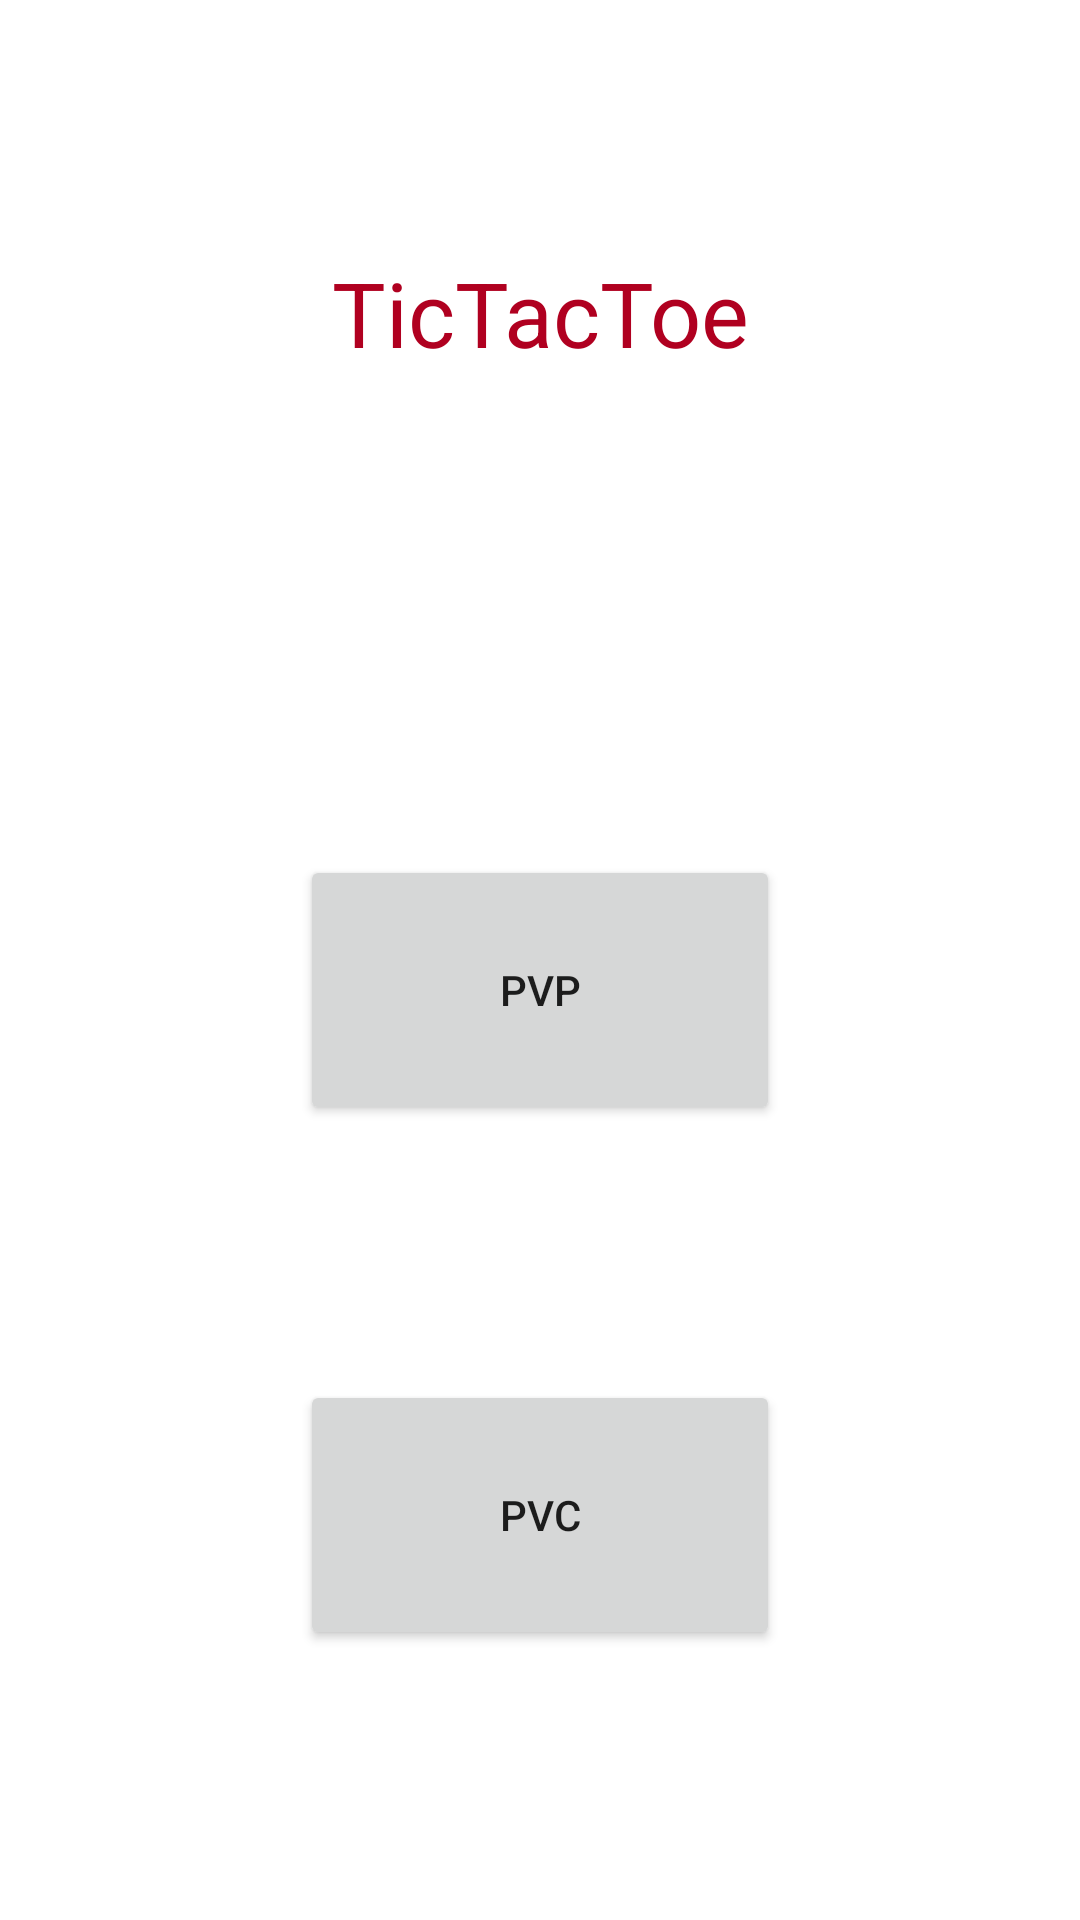

Here is an Android app screen rendered from its layout file. Give the layout XML and the strings, colors and styles it references.
<!-- AndroidManifest.xml: application theme Theme.MidTermProject_191RDB108 -->
<!-- res/layout/first.xml -->
<?xml version="1.0" encoding="utf-8"?>
<androidx.constraintlayout.widget.ConstraintLayout
    xmlns:android="http://schemas.android.com/apk/res/android"
    xmlns:app="http://schemas.android.com/apk/res-auto"
    xmlns:tools="http://schemas.android.com/tools"
    android:layout_width="match_parent"
    android:layout_height="match_parent">

    <Button
        android:id="@+id/pvpbutton"
        android:layout_width="160dp"
        android:layout_height="90dp"
        android:layout_marginTop="200dp"
        android:onClick="pvpSetUp"
        android:text="PvP"
        app:layout_constraintBottom_toTopOf="@+id/pvcbutton"
        app:layout_constraintEnd_toEndOf="parent"
        app:layout_constraintStart_toStartOf="parent"
        app:layout_constraintTop_toTopOf="parent" />

    <Button
        android:id="@+id/pvcbutton"
        android:layout_width="160dp"
        android:layout_height="90dp"
        android:layout_marginBottom="5dp"
        android:onClick="pvcSetUp"
        android:text="PvC"
        app:layout_constraintBottom_toBottomOf="parent"
        app:layout_constraintEnd_toEndOf="parent"
        app:layout_constraintStart_toStartOf="parent"
        app:layout_constraintTop_toBottomOf="@+id/pvpbutton"
        app:layout_constraintVertical_bias="0.0" />

    <TextView
        android:id="@+id/tictactoe"
        android:layout_width="wrap_content"
        android:layout_height="wrap_content"
        android:text="TicTacToe"
        android:textColor="@color/design_default_color_error"
        android:textColorHighlight="@color/purple_500"
        android:textSize="30sp"
        app:layout_constraintBottom_toBottomOf="parent"
        app:layout_constraintEnd_toEndOf="parent"
        app:layout_constraintStart_toStartOf="parent"
        app:layout_constraintTop_toTopOf="parent"
        app:layout_constraintVertical_bias="0.13999999" />
</androidx.constraintlayout.widget.ConstraintLayout>
<!-- resources referenced by this layout -->
<resources>
  <style name="Theme.MidTermProject_191RDB108" parent="Theme.MaterialComponents.DayNight.DarkActionBar">
          
          <item name="colorPrimary">@color/purple_500</item>
          <item name="colorPrimaryVariant">@color/purple_700</item>
          <item name="colorOnPrimary">@color/white</item>
          
          <item name="colorSecondary">@color/teal_200</item>
          <item name="colorSecondaryVariant">@color/teal_700</item>
          <item name="colorOnSecondary">@color/black</item>
          
          <item name="android:statusBarColor" tools:targetApi="l">?attr/colorPrimaryVariant</item>
          
      </style>
  <!-- not gathered from this repository: default colours our renderer supplied (Android Studio template values) -->
  <color name="purple_500">#FF6200EE</color>
  <color name="purple_700">#FF3700B3</color>
  <color name="teal_200">#FF03DAC5</color>
  <color name="teal_700">#FF018786</color>
  <color name="black">#FF000000</color>
  <color name="white">#FFFFFFFF</color>
</resources>
